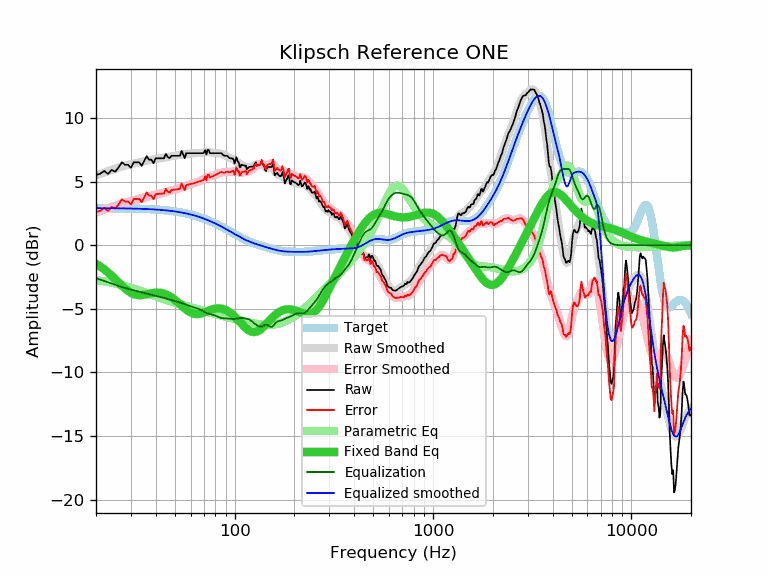

The data file committed next to this chart (first rows):
frequency, raw, error, smoothed, error_smoothed, equalization, parametric_eq, equalized_raw, equalized_smoothed, target
20, 5.53, 2.61, 5.51, 2.59, -2.59, -1.46, 2.94, 2.92, 2.92
21, 5.63, 2.71, 5.62, 2.70, -2.70, -1.66, 2.93, 2.92, 2.92
22, 5.85, 2.93, 5.73, 2.81, -2.81, -1.89, 3.04, 2.92, 2.92
23, 5.61, 2.69, 5.83, 2.91, -2.91, -2.14, 2.69, 2.92, 2.92
24, 5.93, 3.01, 5.93, 3.01, -3.01, -2.40, 2.91, 2.91, 2.91
25, 5.79, 2.88, 6.02, 3.11, -3.11, -2.66, 2.68, 2.91, 2.91
26, 6.13, 3.22, 6.11, 3.20, -3.20, -2.92, 2.93, 2.91, 2.91
27, 6.53, 3.62, 6.19, 3.29, -3.29, -3.17, 3.24, 2.90, 2.90
28, 6.33, 3.43, 6.26, 3.36, -3.36, -3.40, 2.97, 2.90, 2.90
29, 6.33, 3.43, 6.32, 3.43, -3.43, -3.59, 2.90, 2.89, 2.89
30, 6.10, 3.21, 6.38, 3.49, -3.49, -3.74, 2.61, 2.89, 2.89
31, 6.53, 3.64, 6.43, 3.54, -3.54, -3.84, 2.99, 2.88, 2.88
32, 6.53, 3.65, 6.47, 3.60, -3.60, -3.90, 2.93, 2.88, 2.88
33, 6.53, 3.66, 6.52, 3.65, -3.65, -3.92, 2.88, 2.87, 2.87
34, 6.25, 3.38, 6.57, 3.70, -3.70, -3.92, 2.55, 2.87, 2.87
35, 6.64, 3.78, 6.61, 3.75, -3.75, -3.89, 2.88, 2.86, 2.86
36, 7.01, 4.16, 6.65, 3.80, -3.80, -3.85, 3.21, 2.85, 2.85
37, 6.74, 3.90, 6.69, 3.85, -3.85, -3.81, 2.89, 2.84, 2.84
38, 6.74, 3.91, 6.72, 3.89, -3.89, -3.77, 2.85, 2.83, 2.83
39, 6.45, 3.63, 6.75, 3.93, -3.93, -3.75, 2.52, 2.82, 2.82
40, 6.84, 4.03, 6.78, 3.97, -3.97, -3.73, 2.87, 2.81, 2.81
41, 6.84, 4.04, 6.81, 4.01, -4.01, -3.73, 2.83, 2.80, 2.80
42, 6.84, 4.05, 6.84, 4.05, -4.05, -3.74, 2.78, 2.79, 2.79
43, 6.84, 4.06, 6.87, 4.10, -4.10, -3.76, 2.74, 2.77, 2.77
44, 6.84, 4.08, 6.90, 4.14, -4.14, -3.80, 2.69, 2.76, 2.76
45, 7.18, 4.43, 6.93, 4.19, -4.19, -3.86, 2.99, 2.75, 2.75
46, 6.94, 4.21, 6.96, 4.23, -4.23, -3.93, 2.71, 2.73, 2.73
47, 6.86, 4.14, 6.98, 4.27, -4.27, -4.00, 2.59, 2.71, 2.71
48, 7.04, 4.34, 7.01, 4.31, -4.31, -4.09, 2.73, 2.70, 2.70
49, 7.04, 4.36, 7.03, 4.35, -4.35, -4.19, 2.69, 2.68, 2.68
50, 7.04, 4.38, 7.04, 4.38, -4.38, -4.30, 2.65, 2.66, 2.66
51, 7.04, 4.40, 7.06, 4.42, -4.42, -4.41, 2.62, 2.64, 2.64
52, 7.04, 4.42, 7.08, 4.46, -4.46, -4.52, 2.58, 2.62, 2.62
53, 7.04, 4.44, 7.10, 4.50, -4.50, -4.64, 2.53, 2.60, 2.60
54, 7.42, 4.84, 7.12, 4.55, -4.55, -4.75, 2.87, 2.58, 2.58
55, 7.14, 4.59, 7.14, 4.59, -4.59, -4.86, 2.55, 2.55, 2.55
56, 6.86, 4.33, 7.16, 4.63, -4.63, -4.96, 2.23, 2.53, 2.53
57, 7.24, 4.73, 7.18, 4.67, -4.67, -5.06, 2.56, 2.50, 2.50
58, 7.24, 4.76, 7.19, 4.72, -4.72, -5.14, 2.52, 2.48, 2.48
59, 7.24, 4.79, 7.21, 4.76, -4.76, -5.22, 2.48, 2.45, 2.45
60, 7.24, 4.82, 7.22, 4.80, -4.80, -5.28, 2.44, 2.42, 2.42
61, 7.24, 4.85, 7.23, 4.84, -4.84, -5.33, 2.40, 2.39, 2.39
62, 7.24, 4.88, 7.23, 4.87, -4.87, -5.37, 2.37, 2.36, 2.36
63, 7.24, 4.91, 7.24, 4.90, -4.90, -5.39, 2.33, 2.33, 2.33
64, 7.24, 4.94, 7.24, 4.94, -4.94, -5.41, 2.30, 2.30, 2.30
65, 7.24, 4.97, 7.24, 4.97, -4.97, -5.41, 2.27, 2.27, 2.27
66, 7.24, 5.00, 7.24, 5.01, -5.01, -5.40, 2.23, 2.24, 2.24
67, 7.24, 5.04, 7.26, 5.05, -5.05, -5.38, 2.18, 2.20, 2.20
68, 7.24, 5.07, 7.27, 5.10, -5.10, -5.36, 2.13, 2.17, 2.17
69, 7.24, 5.11, 7.29, 5.16, -5.16, -5.33, 2.08, 2.13, 2.13
70, 7.29, 5.19, 7.31, 5.22, -5.22, -5.29, 2.07, 2.10, 2.10
71, 7.49, 5.43, 7.33, 5.27, -5.27, -5.25, 2.22, 2.06, 2.06
72, 7.14, 5.12, 7.34, 5.32, -5.32, -5.22, 1.82, 2.02, 2.02
73, 7.50, 5.51, 7.34, 5.36, -5.36, -5.18, 2.14, 1.98, 1.98
74, 7.50, 5.55, 7.33, 5.39, -5.39, -5.14, 2.11, 1.95, 1.95
75, 7.24, 5.33, 7.32, 5.41, -5.41, -5.11, 1.83, 1.91, 1.91
76, 7.24, 5.37, 7.30, 5.43, -5.43, -5.07, 1.81, 1.87, 1.87
77, 7.24, 5.41, 7.28, 5.45, -5.45, -5.04, 1.79, 1.83, 1.83
78, 7.24, 5.45, 7.26, 5.47, -5.47, -5.02, 1.76, 1.79, 1.79
79, 7.24, 5.49, 7.25, 5.50, -5.50, -5.00, 1.74, 1.75, 1.75
... 553 more rows
